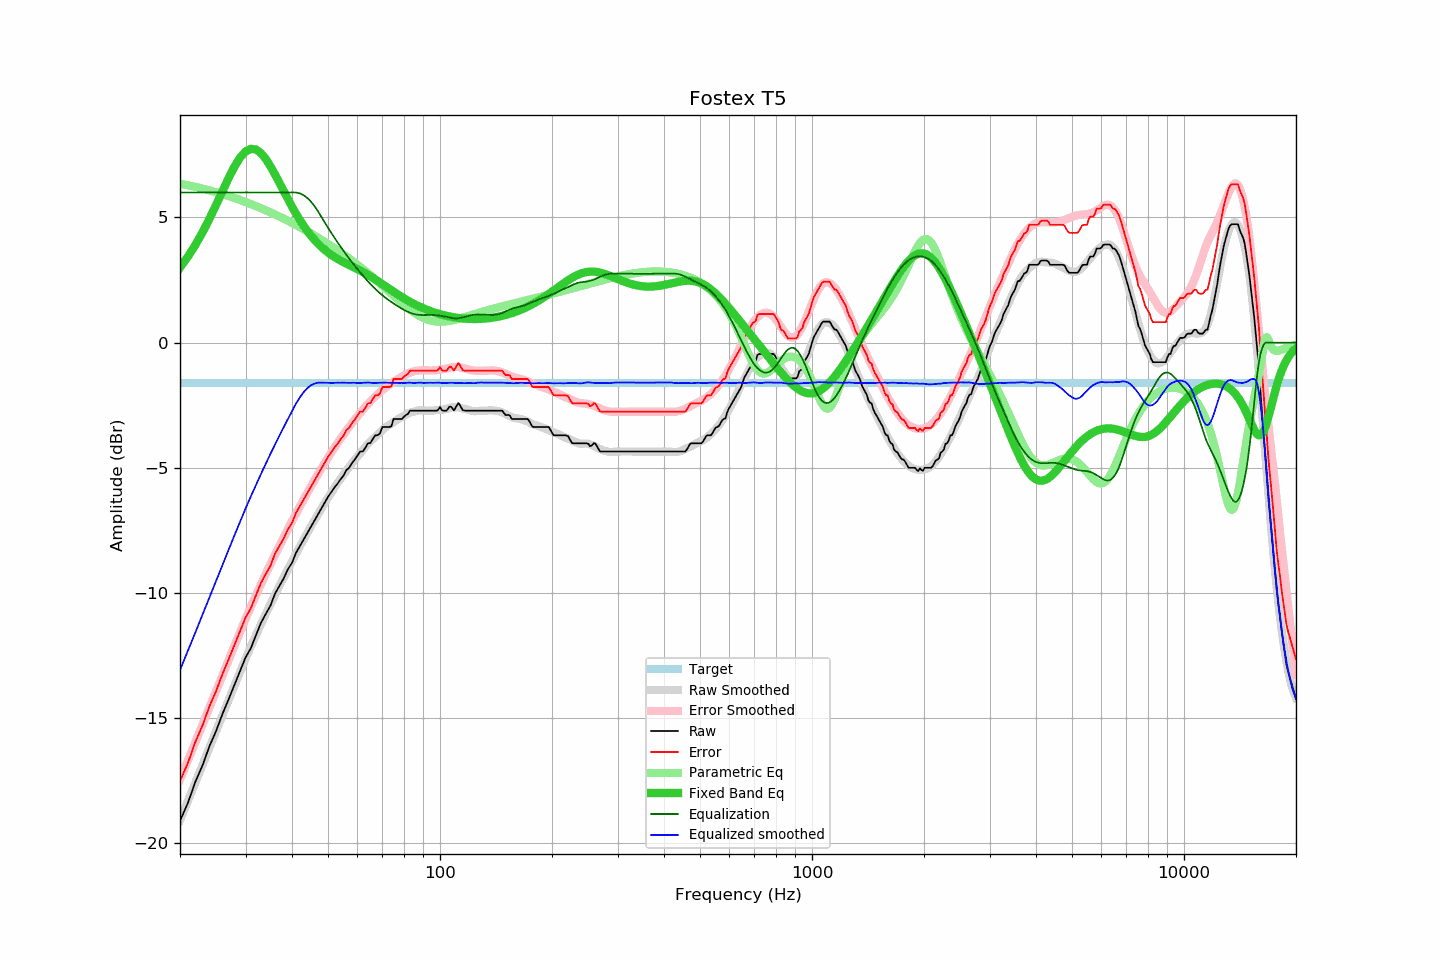

The data file committed next to this chart (first rows):
frequency, raw, error, smoothed, error_smoothed, equalization, parametric_eq, equalized_raw, equalized_smoothed, target
20, -19.10, -17.50, -19.08, -17.45, 6.00, 3.00, -13.10, -13.08, -1.60
21, -18.39, -16.79, -18.31, -16.69, 6.00, 3.43, -12.39, -12.31, -1.60
22, -17.54, -15.94, -17.57, -15.96, 6.00, 3.91, -11.54, -11.57, -1.60
23, -16.88, -15.28, -16.86, -15.26, 6.00, 4.41, -10.88, -10.86, -1.60
24, -16.12, -14.52, -16.18, -14.58, 6.00, 4.95, -10.12, -10.18, -1.60
25, -15.52, -13.92, -15.52, -13.92, 6.00, 5.50, -9.52, -9.52, -1.60
26, -14.84, -13.24, -14.89, -13.29, 6.00, 6.05, -8.84, -8.89, -1.60
27, -14.26, -12.66, -14.28, -12.69, 6.00, 6.57, -8.26, -8.28, -1.60
28, -13.68, -12.08, -13.70, -12.11, 6.00, 7.02, -7.68, -7.70, -1.60
29, -13.12, -11.52, -13.15, -11.56, 6.00, 7.39, -7.12, -7.15, -1.60
30, -12.58, -10.98, -12.63, -11.04, 6.00, 7.64, -6.58, -6.63, -1.60
31, -12.21, -10.61, -12.14, -10.55, 6.00, 7.74, -6.21, -6.14, -1.60
32, -11.69, -10.09, -11.69, -10.09, 6.00, 7.72, -5.69, -5.69, -1.60
33, -11.20, -9.60, -11.25, -9.65, 6.00, 7.57, -5.20, -5.25, -1.60
34, -10.84, -9.24, -10.84, -9.24, 6.00, 7.34, -4.84, -4.84, -1.60
35, -10.51, -8.91, -10.44, -8.85, 6.00, 7.05, -4.51, -4.44, -1.60
36, -10.03, -8.43, -10.07, -8.47, 6.00, 6.72, -4.03, -4.07, -1.60
37, -9.72, -8.12, -9.72, -8.12, 6.00, 6.39, -3.72, -3.72, -1.60
38, -9.42, -7.82, -9.38, -7.77, 6.00, 6.05, -3.42, -3.38, -1.60
39, -9.05, -7.45, -9.05, -7.45, 6.00, 5.73, -3.05, -3.05, -1.60
40, -8.80, -7.20, -8.74, -7.14, 6.00, 5.43, -2.80, -2.74, -1.60
41, -8.40, -6.80, -8.43, -6.83, 6.00, 5.15, -2.40, -2.43, -1.60
42, -8.13, -6.53, -8.15, -6.54, 5.96, 4.90, -2.16, -2.18, -1.60
43, -7.87, -6.27, -7.87, -6.26, 5.89, 4.67, -1.98, -1.98, -1.60
44, -7.61, -6.01, -7.59, -5.99, 5.78, 4.46, -1.83, -1.82, -1.60
45, -7.35, -5.75, -7.33, -5.74, 5.63, 4.27, -1.72, -1.70, -1.60
46, -7.10, -5.50, -7.09, -5.49, 5.45, 4.10, -1.64, -1.63, -1.60
47, -6.86, -5.26, -6.84, -5.25, 5.25, 3.96, -1.61, -1.60, -1.60
48, -6.62, -5.02, -6.62, -5.02, 5.02, 3.82, -1.60, -1.60, -1.60
49, -6.39, -4.79, -6.40, -4.80, 4.80, 3.71, -1.59, -1.60, -1.60
50, -6.16, -4.56, -6.19, -4.59, 4.59, 3.60, -1.57, -1.60, -1.60
51, -5.97, -4.37, -6.00, -4.39, 4.39, 3.51, -1.58, -1.61, -1.60
52, -5.79, -4.19, -5.80, -4.20, 4.20, 3.42, -1.59, -1.60, -1.60
53, -5.64, -4.04, -5.61, -4.01, 4.01, 3.35, -1.62, -1.60, -1.60
54, -5.46, -3.86, -5.44, -3.84, 3.84, 3.28, -1.62, -1.60, -1.60
55, -5.32, -3.72, -5.27, -3.67, 3.67, 3.22, -1.65, -1.60, -1.60
56, -5.09, -3.49, -5.11, -3.51, 3.51, 3.16, -1.58, -1.60, -1.60
57, -5.00, -3.40, -4.96, -3.36, 3.36, 3.10, -1.64, -1.60, -1.60
58, -4.81, -3.21, -4.82, -3.21, 3.21, 3.05, -1.59, -1.60, -1.60
59, -4.67, -3.07, -4.67, -3.07, 3.07, 2.99, -1.59, -1.60, -1.60
60, -4.51, -2.91, -4.55, -2.94, 2.94, 2.94, -1.57, -1.61, -1.60
61, -4.35, -2.75, -4.42, -2.81, 2.81, 2.88, -1.54, -1.61, -1.60
62, -4.35, -2.75, -4.29, -2.68, 2.68, 2.83, -1.67, -1.60, -1.60
63, -4.20, -2.60, -4.16, -2.56, 2.56, 2.77, -1.63, -1.60, -1.60
64, -4.02, -2.42, -4.04, -2.45, 2.45, 2.71, -1.57, -1.59, -1.60
65, -4.01, -2.41, -3.95, -2.34, 2.34, 2.65, -1.67, -1.60, -1.60
66, -3.84, -2.24, -3.85, -2.24, 2.24, 2.59, -1.60, -1.61, -1.60
67, -3.70, -2.10, -3.75, -2.14, 2.14, 2.53, -1.55, -1.61, -1.60
68, -3.70, -2.10, -3.66, -2.06, 2.06, 2.46, -1.64, -1.60, -1.60
69, -3.62, -2.02, -3.57, -1.97, 1.97, 2.40, -1.65, -1.60, -1.60
70, -3.37, -1.77, -3.49, -1.89, 1.89, 2.34, -1.48, -1.60, -1.60
71, -3.37, -1.77, -3.42, -1.82, 1.82, 2.28, -1.55, -1.60, -1.60
72, -3.37, -1.77, -3.34, -1.75, 1.75, 2.21, -1.62, -1.59, -1.60
73, -3.37, -1.77, -3.29, -1.68, 1.68, 2.15, -1.68, -1.60, -1.60
74, -3.34, -1.74, -3.23, -1.62, 1.62, 2.09, -1.71, -1.61, -1.60
75, -3.05, -1.45, -3.17, -1.56, 1.56, 2.04, -1.48, -1.60, -1.60
76, -3.05, -1.45, -3.12, -1.51, 1.51, 1.98, -1.54, -1.61, -1.60
77, -3.05, -1.45, -3.06, -1.46, 1.46, 1.93, -1.59, -1.61, -1.60
78, -3.05, -1.45, -3.01, -1.40, 1.40, 1.87, -1.64, -1.60, -1.60
79, -3.05, -1.45, -2.96, -1.36, 1.36, 1.82, -1.69, -1.61, -1.60
... 553 more rows
